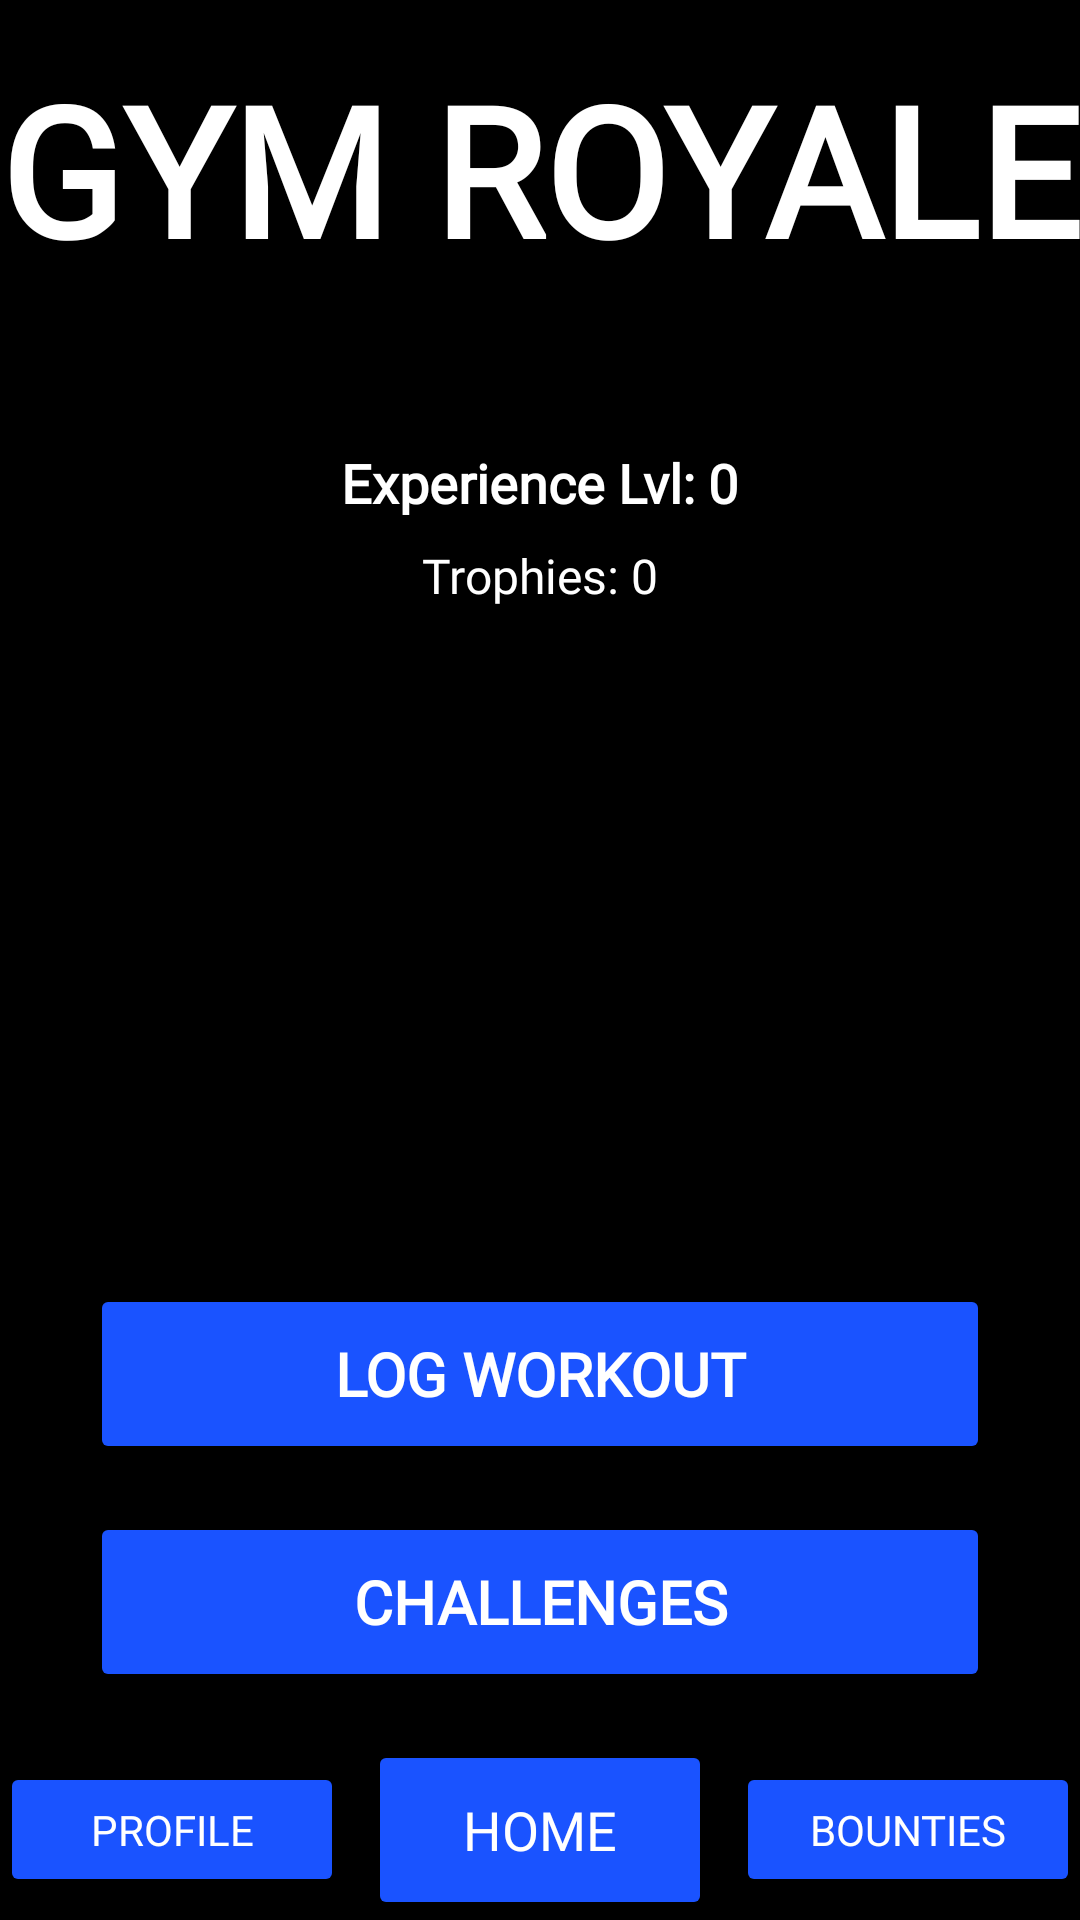

Reconstruct the res/layout file that produces this screen, plus the resources it refers to.
<!-- AndroidManifest.xml: application theme Theme.GymRoyale -->
<!-- res/layout/fragment_landing_page.xml -->
<?xml version="1.0" encoding="utf-8"?>
<RelativeLayout
    xmlns:android="http://schemas.android.com/apk/res/android"
    android:layout_width="match_parent"
    xmlns:app="http://schemas.android.com/apk/res-auto"
    android:layout_height="match_parent"
    android:background="#000000">

    
    <TextView
        android:id="@+id/textGymRoyale"
        android:layout_width="wrap_content"
        android:layout_height="wrap_content"
        android:text="GYM ROYALE"
        android:textSize="60sp"
        android:textStyle="bold"
        android:textColor="#ffffff"
        android:layout_centerHorizontal="true"
        android:layout_marginTop="16dp"
        android:fontFamily="@font/pixel_font"/>

    
    <TextView
        android:id="@+id/textRank"
        android:layout_width="wrap_content"
        android:layout_height="wrap_content"
        android:text=""
        android:textSize="16sp"
        android:textColor="#ffffff"
        android:layout_below="@id/textGymRoyale"
        android:layout_centerHorizontal="true"
        android:layout_marginTop="8dp"
        android:fontFamily="@font/pixel_font"/>

    
    <LinearLayout
        android:id="@+id/levelBarContainer"
        android:layout_width="match_parent"
        android:layout_height="wrap_content"
        android:layout_below="@id/textRank"
        android:layout_marginTop="16dp"
        android:padding="7dp"
        android:orientation="vertical"
        android:gravity="center"
        >

        
        <TextView
            android:id="@+id/textLevel"
            android:layout_width="wrap_content"
            android:layout_height="wrap_content"
            android:text="Experience Lvl: 0"
            android:textSize="18sp"
            android:textStyle="bold"
            android:textColor="#ffffff"
            android:layout_gravity="center"
            android:fontFamily="@font/pixel_font"/>

        
        <TextView
            android:id="@+id/textTrophies"
            android:layout_width="wrap_content"
            android:layout_height="wrap_content"
            android:text="Trophies: 0"
            android:textSize="16sp"
            android:textColor="#ffffff"
            android:layout_gravity="center"
            android:layout_marginTop="8dp"
            android:fontFamily="@font/pixel_font"/>
    </LinearLayout>

    
    <ImageView
        android:id="@+id/imageGymIcon"
        android:layout_width="300dp"
        android:layout_height="300dp"
        android:layout_below="@id/levelBarContainer"
        android:layout_centerHorizontal="true"
        android:layout_marginTop="16dp" />

    
    <Button
        android:id="@+id/buttonLogWorkout"
        android:layout_width="300dp"
        android:layout_height="60dp"
        android:text="LOG WORKOUT"
        android:textColor="#ffffff"
        android:backgroundTint="#1a53ff"
        android:textSize="20sp"
        android:textStyle="bold"
        android:layout_above="@id/buttonChallenges"
        android:layout_centerHorizontal="true"
        android:layout_marginBottom="16dp"
        android:fontFamily="@font/pixel_font"/>

    
    <Button
        android:id="@+id/buttonChallenges"
        android:layout_width="300dp"
        android:layout_height="60dp"
        android:text="CHALLENGES"
        android:textColor="#ffffff"
        android:backgroundTint="#1a53ff"
        android:textSize="20sp"
        android:textStyle="bold"
        android:layout_above="@id/bottomNavigation"
        android:layout_centerHorizontal="true"
        android:layout_marginBottom="16dp"
        android:fontFamily="@font/pixel_font"/>
    
    <LinearLayout
        android:id="@+id/bottomNavigation"
        android:layout_width="match_parent"
        android:layout_height="wrap_content"
        android:background="#000000"
        android:gravity="center"
        android:orientation="horizontal"
        android:layout_gravity="bottom"
        android:layout_alignParentBottom="true"
        app:layout_constraintBottom_toBottomOf="parent"
        app:layout_constraintStart_toStartOf="parent"
        app:layout_constraintEnd_toEndOf="parent">

        
        <Button
            android:id="@+id/buttonBottomNavProfile"
            android:layout_width="0dp"
            android:layout_height="45dp"
            android:fontFamily="@font/pixel_font"
            android:layout_marginEnd="8dp"
            android:layout_weight="1"
            android:backgroundTint="#1a53ff"
            android:contentDescription="Profile"
            android:text="Profile"
            android:textColor="#ffffff"
            android:textSize="14sp" />

        
        <Button
            android:id="@+id/buttonBottomNavHome"
            android:layout_width="0dp"
            android:layout_height="60dp"
            android:layout_marginEnd="8dp"
            android:layout_weight="1"
            android:backgroundTint="#1a53ff"
            android:fontFamily="@font/pixel_font"
            android:contentDescription="Workout"
            android:text="Home"
            android:textColor="#ffffff"
            android:textSize="18sp" />

        
        <Button
            android:id="@+id/buttonBottomNavBounties"
            android:layout_width="0dp"
            android:layout_height="45dp"
            android:layout_weight="1"
            android:fontFamily="@font/pixel_font"
            android:backgroundTint="#1a53ff"
            android:contentDescription="Bounties"
            android:text="Bounties"
            android:textColor="#ffffff"
            android:textSize="14sp" />
    </LinearLayout>
</RelativeLayout>
<!-- resources referenced by this layout -->
<resources>
  <style name="Theme.GymRoyale" parent="Base.Theme.GymRoyale" />
  <style name="Base.Theme.GymRoyale" parent="Theme.Material3.DayNight.NoActionBar">
          
          
      </style>
</resources>
